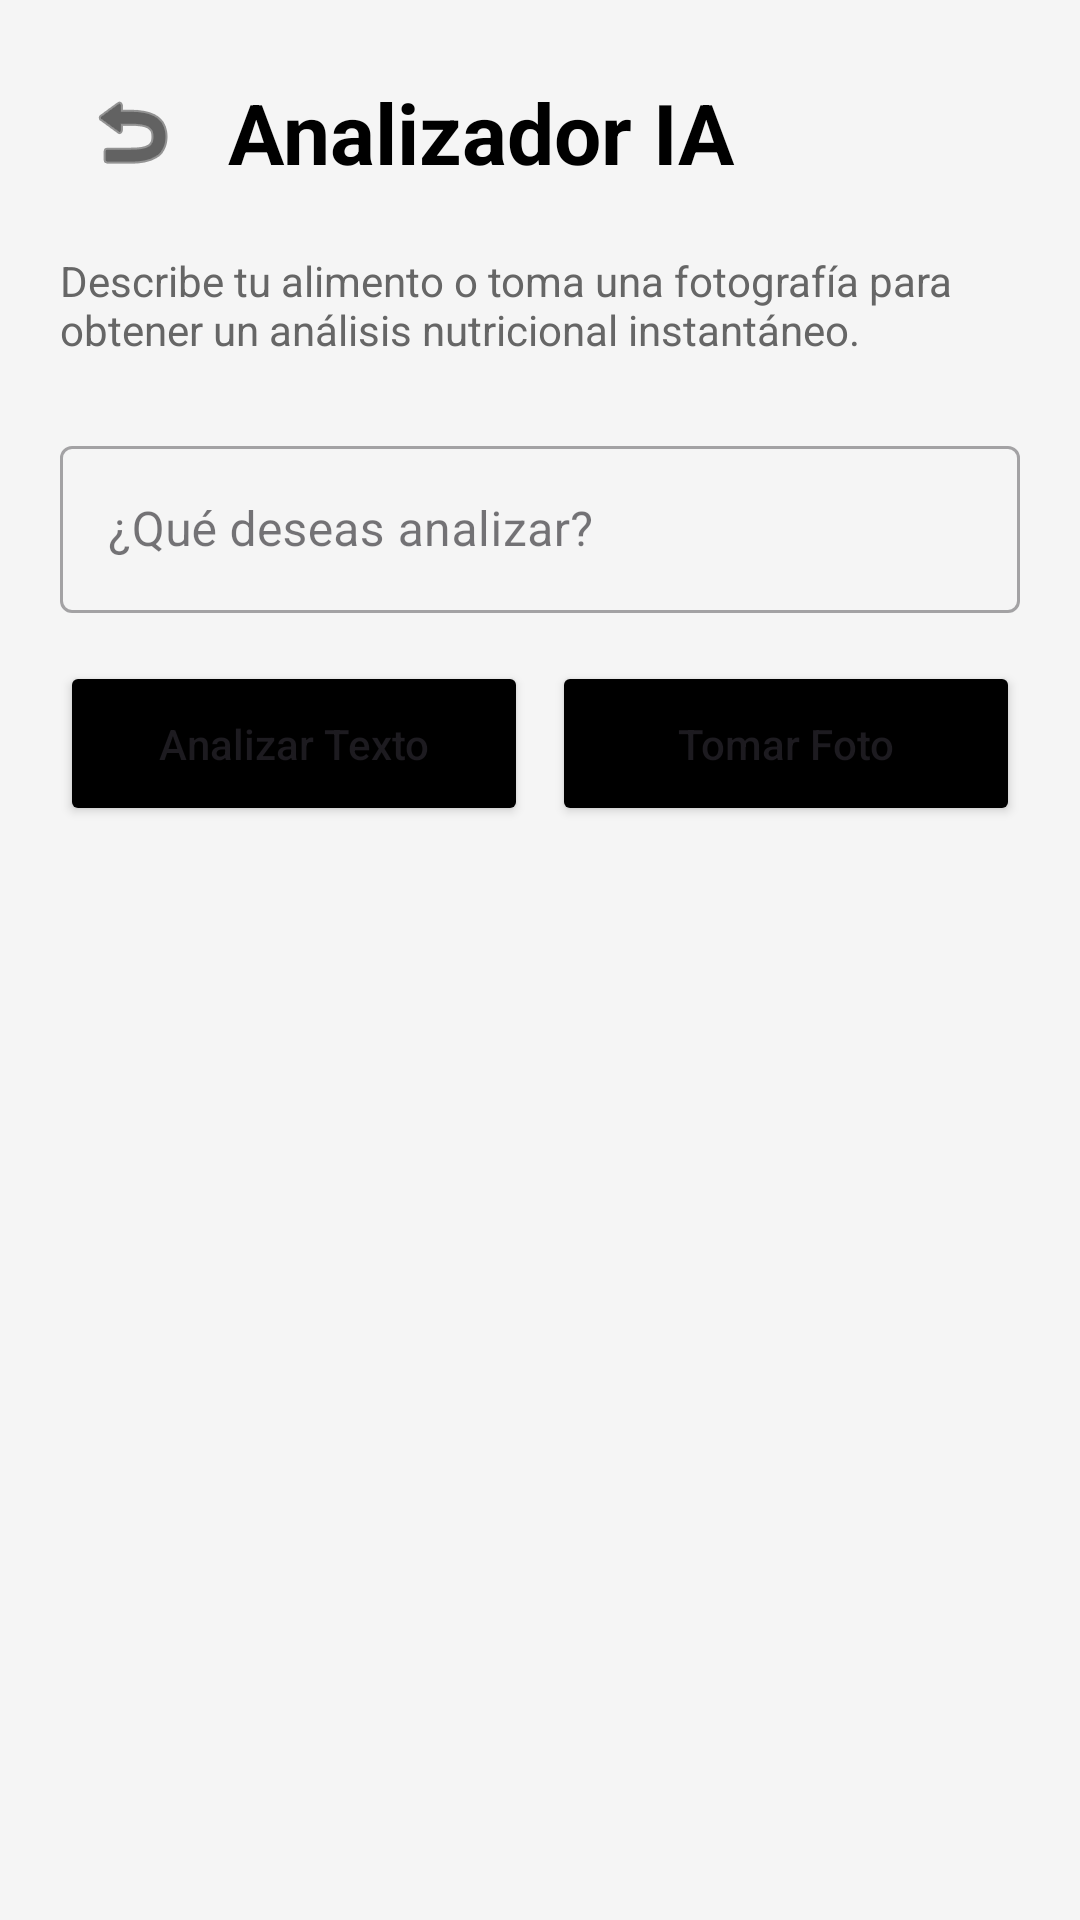

This screen was rendered from an Android layout file. Write that file and the resources it references.
<!-- AndroidManifest.xml: application theme Theme.App_NutriPlanIA -->
<!-- res/layout/activity_analizar_alimento.xml -->
<?xml version="1.0" encoding="utf-8"?>
<ScrollView xmlns:android="http://schemas.android.com/apk/res/android"
    xmlns:app="http://schemas.android.com/apk/res-auto"
    xmlns:tools="http://schemas.android.com/tools"
    android:layout_width="match_parent"
    android:layout_height="match_parent"
    android:background="#F5F5F5"
    android:fillViewport="true"
    tools:context=".AnalizarAlimentoActivity">

    <androidx.constraintlayout.widget.ConstraintLayout
        android:layout_width="match_parent"
        android:layout_height="wrap_content"
        android:padding="20dp">

        <ImageButton
            android:id="@+id/btnVolverInicio"
            android:layout_width="48dp"
            android:layout_height="48dp"
            android:background="?attr/selectableItemBackgroundBorderless"
            android:contentDescription="Volver al Inicio"
            android:src="@android:drawable/ic_menu_revert"
            app:layout_constraintStart_toStartOf="parent"
            app:layout_constraintTop_toTopOf="parent"
            app:tint="@color/black" />

        
        <TextView
            android:id="@+id/tvTituloAnalizar"
            android:layout_width="wrap_content"
            android:layout_height="wrap_content"
            android:layout_marginStart="8dp"
            android:text="Analizador IA"
            android:textColor="@color/black"
            android:textSize="28sp"
            android:textStyle="bold"
            app:layout_constraintBottom_toBottomOf="@+id/btnVolverInicio"
            app:layout_constraintStart_toEndOf="@+id/btnVolverInicio"
            app:layout_constraintTop_toTopOf="@+id/btnVolverInicio" />

        
        <TextView
            android:id="@+id/tvDescripcion"
            android:layout_width="match_parent"
            android:layout_height="wrap_content"
            android:layout_marginTop="16dp"
            android:text="Describe tu alimento o toma una fotografía para obtener un análisis nutricional instantáneo."
            android:textColor="#666666"
            app:layout_constraintTop_toBottomOf="@id/btnVolverInicio" />

        
        <com.google.android.material.textfield.TextInputLayout
            android:id="@+id/tilAlimentoAnalizar"
            style="@style/Widget.MaterialComponents.TextInputLayout.OutlinedBox"
            android:layout_width="match_parent"
            android:layout_height="wrap_content"
            android:layout_marginTop="24dp"
            android:hint="¿Qué deseas analizar?"
            app:layout_constraintTop_toBottomOf="@id/tvDescripcion">

            <com.google.android.material.textfield.TextInputEditText
                android:id="@+id/etAlimentoAnalizar"
                android:layout_width="match_parent"
                android:layout_height="wrap_content"
                android:inputType="textLongMessage" />
        </com.google.android.material.textfield.TextInputLayout>

        <LinearLayout
            android:id="@+id/layoutBotonesAnalizar"
            android:layout_width="match_parent"
            android:layout_height="wrap_content"
            android:layout_marginTop="16dp"
            android:orientation="horizontal"
            app:layout_constraintTop_toBottomOf="@id/tilAlimentoAnalizar">

            <Button
                android:id="@+id/btnAnalizarSolo"
                android:layout_width="0dp"
                android:layout_height="55dp"
                android:layout_weight="1"
                android:backgroundTint="#000000"
                android:text="Analizar Texto"
                android:textAllCaps="false"
                app:cornerRadius="12dp" />

            <Button
                android:id="@+id/btnTomarFotoSolo"
                android:layout_width="0dp"
                android:layout_height="55dp"
                android:layout_marginStart="8dp"
                android:layout_weight="1"
                android:backgroundTint="#000000"
                android:text="Tomar Foto"
                android:textAllCaps="false"
                app:cornerRadius="12dp"
                app:icon="@android:drawable/ic_menu_camera" />
        </LinearLayout>

        
        <com.google.android.material.card.MaterialCardView
            android:id="@+id/cardResultadosSolo"
            android:layout_width="match_parent"
            android:layout_height="wrap_content"
            android:layout_marginTop="24dp"
            android:visibility="gone"
            app:cardCornerRadius="16dp"
            app:cardElevation="4dp"
            app:layout_constraintTop_toBottomOf="@id/layoutBotonesAnalizar">

            <LinearLayout
                android:layout_width="match_parent"
                android:layout_height="wrap_content"
                android:orientation="vertical"
                android:padding="16dp">

                <TextView
                    android:layout_width="wrap_content"
                    android:layout_height="wrap_content"
                    android:text="Resultado del Análisis"
                    android:textColor="@color/black"
                    android:textStyle="bold" />

                <View
                    android:layout_width="match_parent"
                    android:layout_height="1dp"
                    android:layout_marginVertical="8dp"
                    android:background="#DDDDDD" />

                <GridLayout
                    android:layout_width="match_parent"
                    android:layout_height="wrap_content"
                    android:columnCount="2"
                    android:rowCount="2">

                    <TextView
                        android:id="@+id/tvCaloriasSolo"
                        android:layout_width="0dp"
                        android:layout_height="wrap_content"
                        android:layout_columnWeight="1"
                        android:text="Calorías: --"
                        android:textSize="16sp" />

                    <TextView
                        android:id="@+id/tvProteinasSolo"
                        android:layout_width="0dp"
                        android:layout_height="wrap_content"
                        android:layout_columnWeight="1"
                        android:text="Proteínas: --"
                        android:textSize="16sp" />

                    <TextView
                        android:id="@+id/tvCarbosSolo"
                        android:layout_width="0dp"
                        android:layout_height="wrap_content"
                        android:layout_columnWeight="1"
                        android:layout_marginTop="8dp"
                        android:text="Carbos: --"
                        android:textSize="16sp" />

                    <TextView
                        android:id="@+id/tvGrasasSolo"
                        android:layout_width="0dp"
                        android:layout_height="wrap_content"
                        android:layout_columnWeight="1"
                        android:layout_marginTop="8dp"
                        android:text="Grasas: --"
                        android:textSize="16sp" />
                </GridLayout>
            </LinearLayout>
        </com.google.android.material.card.MaterialCardView>

    </androidx.constraintlayout.widget.ConstraintLayout>
</ScrollView>
<!-- resources referenced by this layout -->
<resources>
  <style name="Theme.App_NutriPlanIA" parent="Base.Theme.App_NutriPlanIA" />
  <style name="Base.Theme.App_NutriPlanIA" parent="Theme.Material3.DayNight.NoActionBar">
          
          
      </style>
  <!-- not gathered from this repository: default colours our renderer supplied (Android Studio template values) -->
  <color name="black">#FF000000</color>
</resources>
